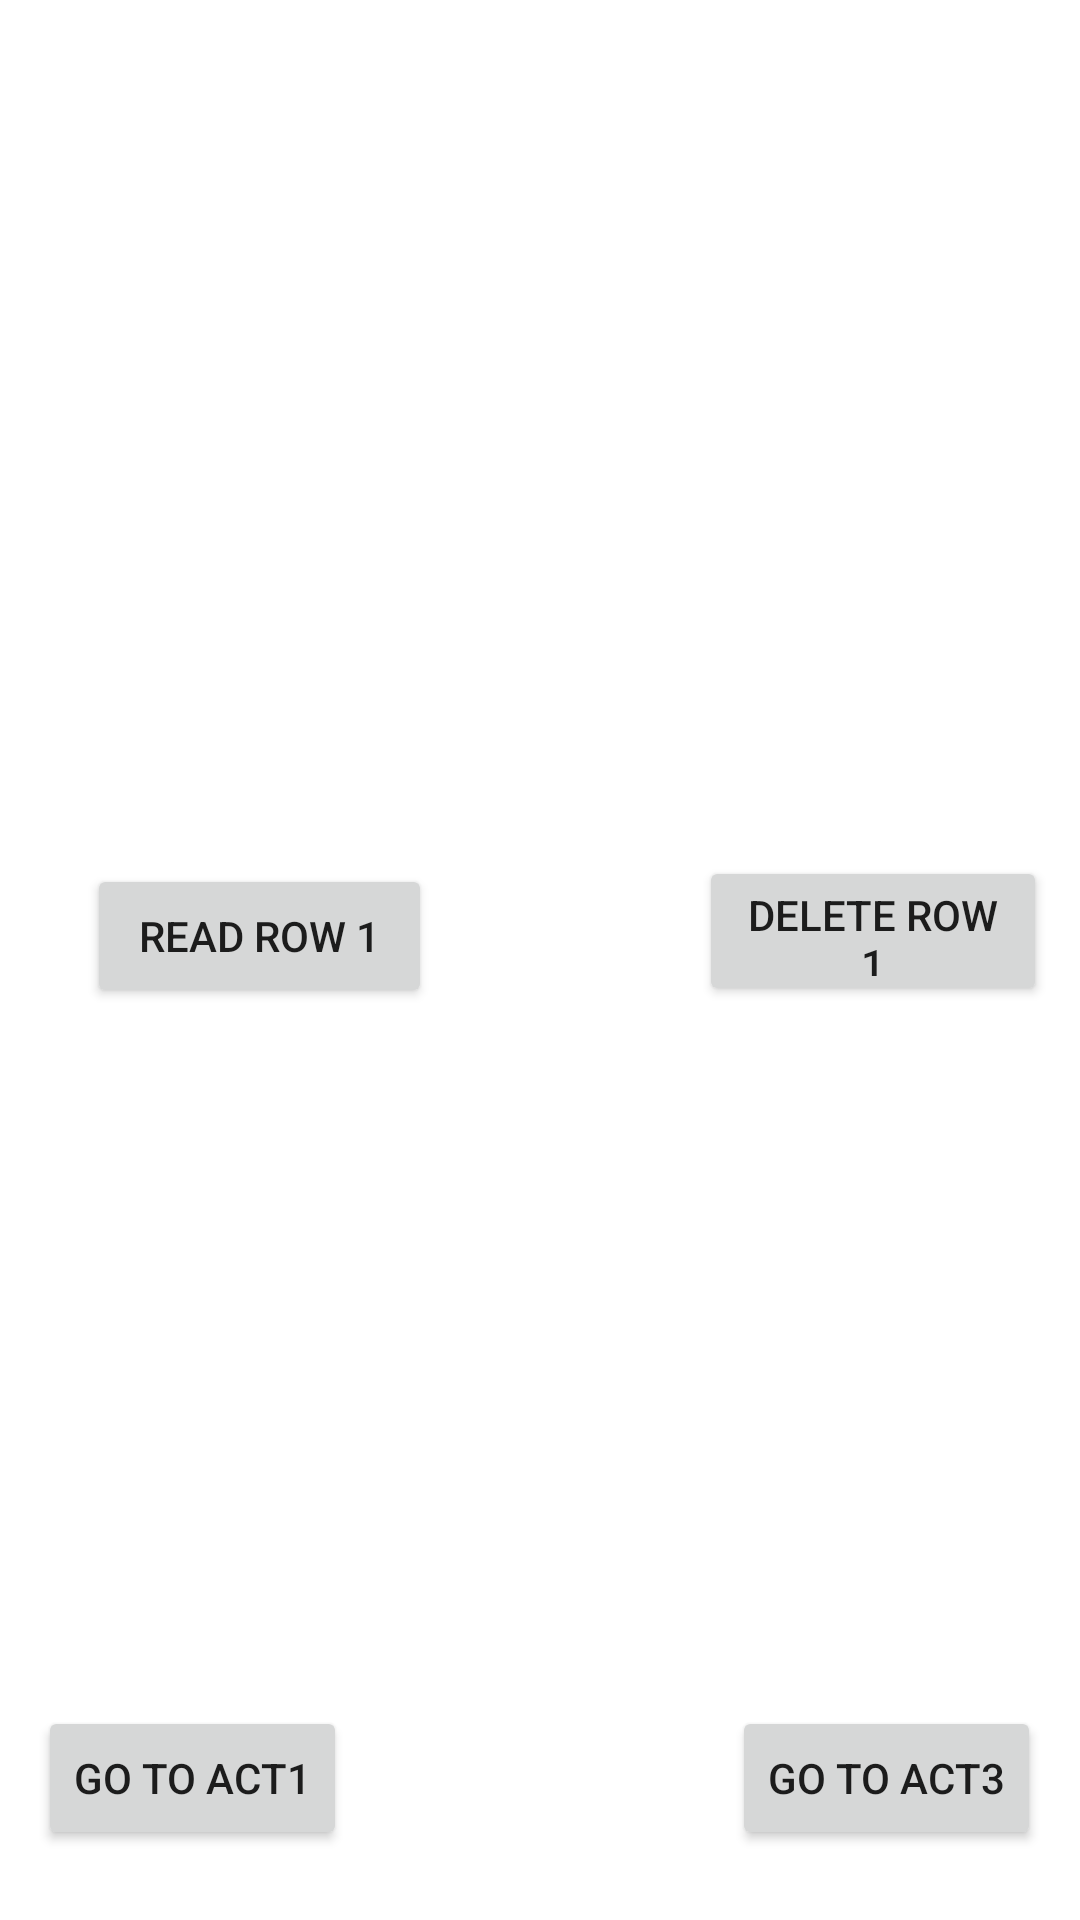

This screen was rendered from an Android layout file. Write that file and the resources it references.
<!-- AndroidManifest.xml: application theme Theme.NawafAlzahemmid2 -->
<!-- res/layout/activity_main3.xml -->
<?xml version="1.0" encoding="utf-8"?>
<androidx.constraintlayout.widget.ConstraintLayout xmlns:android="http://schemas.android.com/apk/res/android"
    xmlns:app="http://schemas.android.com/apk/res-auto"
    xmlns:tools="http://schemas.android.com/tools"
    android:layout_width="match_parent"
    android:layout_height="match_parent"
    tools:context=".MainActivity3">


    <TextView
        android:id="@+id/firstRow"
        android:layout_width="match_parent"
        android:layout_height="wrap_content"
        android:textSize="24sp"
        app:layout_constraintBottom_toBottomOf="parent"
        app:layout_constraintEnd_toEndOf="parent"
        app:layout_constraintHorizontal_bias="1.0"
        app:layout_constraintStart_toStartOf="parent"
        app:layout_constraintTop_toTopOf="parent"
        app:layout_constraintVertical_bias="0.082" />

    <Button
        android:id="@+id/readRow1"
        android:layout_width="115dp"
        android:layout_height="48dp"

        android:text="read row 1"

        app:layout_constraintBottom_toBottomOf="parent"
        app:layout_constraintEnd_toEndOf="parent"
        app:layout_constraintHorizontal_bias="0.118"
        app:layout_constraintStart_toStartOf="parent"
        app:layout_constraintTop_toBottomOf="@+id/firstRow"
        app:layout_constraintVertical_bias="0.404" />

    <Button
        android:id="@+id/deleteRow1"
        android:layout_width="116dp"
        android:layout_height="50dp"


        android:text="Delete row 1"
        app:layout_constraintBottom_toBottomOf="parent"
        app:layout_constraintEnd_toEndOf="parent"
        app:layout_constraintHorizontal_bias="0.889"
        app:layout_constraintStart_toEndOf="@+id/readRow1"
        app:layout_constraintTop_toBottomOf="@+id/firstRow"
        app:layout_constraintVertical_bias="0.4" />

    <Button
        android:id="@+id/go_to_act1_2"
        android:layout_width="wrap_content"
        android:layout_height="wrap_content"
        android:text="GO TO ACT1"
        app:layout_constraintBottom_toBottomOf="parent"
        app:layout_constraintEnd_toEndOf="parent"
        app:layout_constraintHorizontal_bias="0.049"
        app:layout_constraintStart_toStartOf="parent"
        app:layout_constraintTop_toBottomOf="@+id/firstRow"
        app:layout_constraintVertical_bias="0.954" />

    <Button
        android:id="@+id/go_to_act3_3"
        android:layout_width="wrap_content"
        android:layout_height="wrap_content"
        android:text="GO TO ACT3"
        app:layout_constraintBottom_toBottomOf="parent"
        app:layout_constraintEnd_toEndOf="parent"
        app:layout_constraintHorizontal_bias="0.95"
        app:layout_constraintStart_toStartOf="parent"
        app:layout_constraintTop_toBottomOf="@+id/firstRow"
        app:layout_constraintVertical_bias="0.954" />
</androidx.constraintlayout.widget.ConstraintLayout>
<!-- resources referenced by this layout -->
<resources>
  <style name="Theme.NawafAlzahemmid2" parent="Theme.MaterialComponents.DayNight.DarkActionBar">
          
          <item name="colorPrimary">@color/purple_500</item>
          <item name="colorPrimaryVariant">@color/purple_700</item>
          <item name="colorOnPrimary">@color/white</item>
          
          <item name="colorSecondary">@color/teal_200</item>
          <item name="colorSecondaryVariant">@color/teal_700</item>
          <item name="colorOnSecondary">@color/black</item>
          
          <item name="android:statusBarColor" tools:targetApi="l">?attr/colorPrimaryVariant</item>
          
      </style>
  <!-- not gathered from this repository: default colours our renderer supplied (Android Studio template values) -->
  <color name="purple_500">#FF6200EE</color>
  <color name="purple_700">#FF3700B3</color>
  <color name="teal_200">#FF03DAC5</color>
  <color name="teal_700">#FF018786</color>
  <color name="black">#FF000000</color>
  <color name="white">#FFFFFFFF</color>
</resources>
